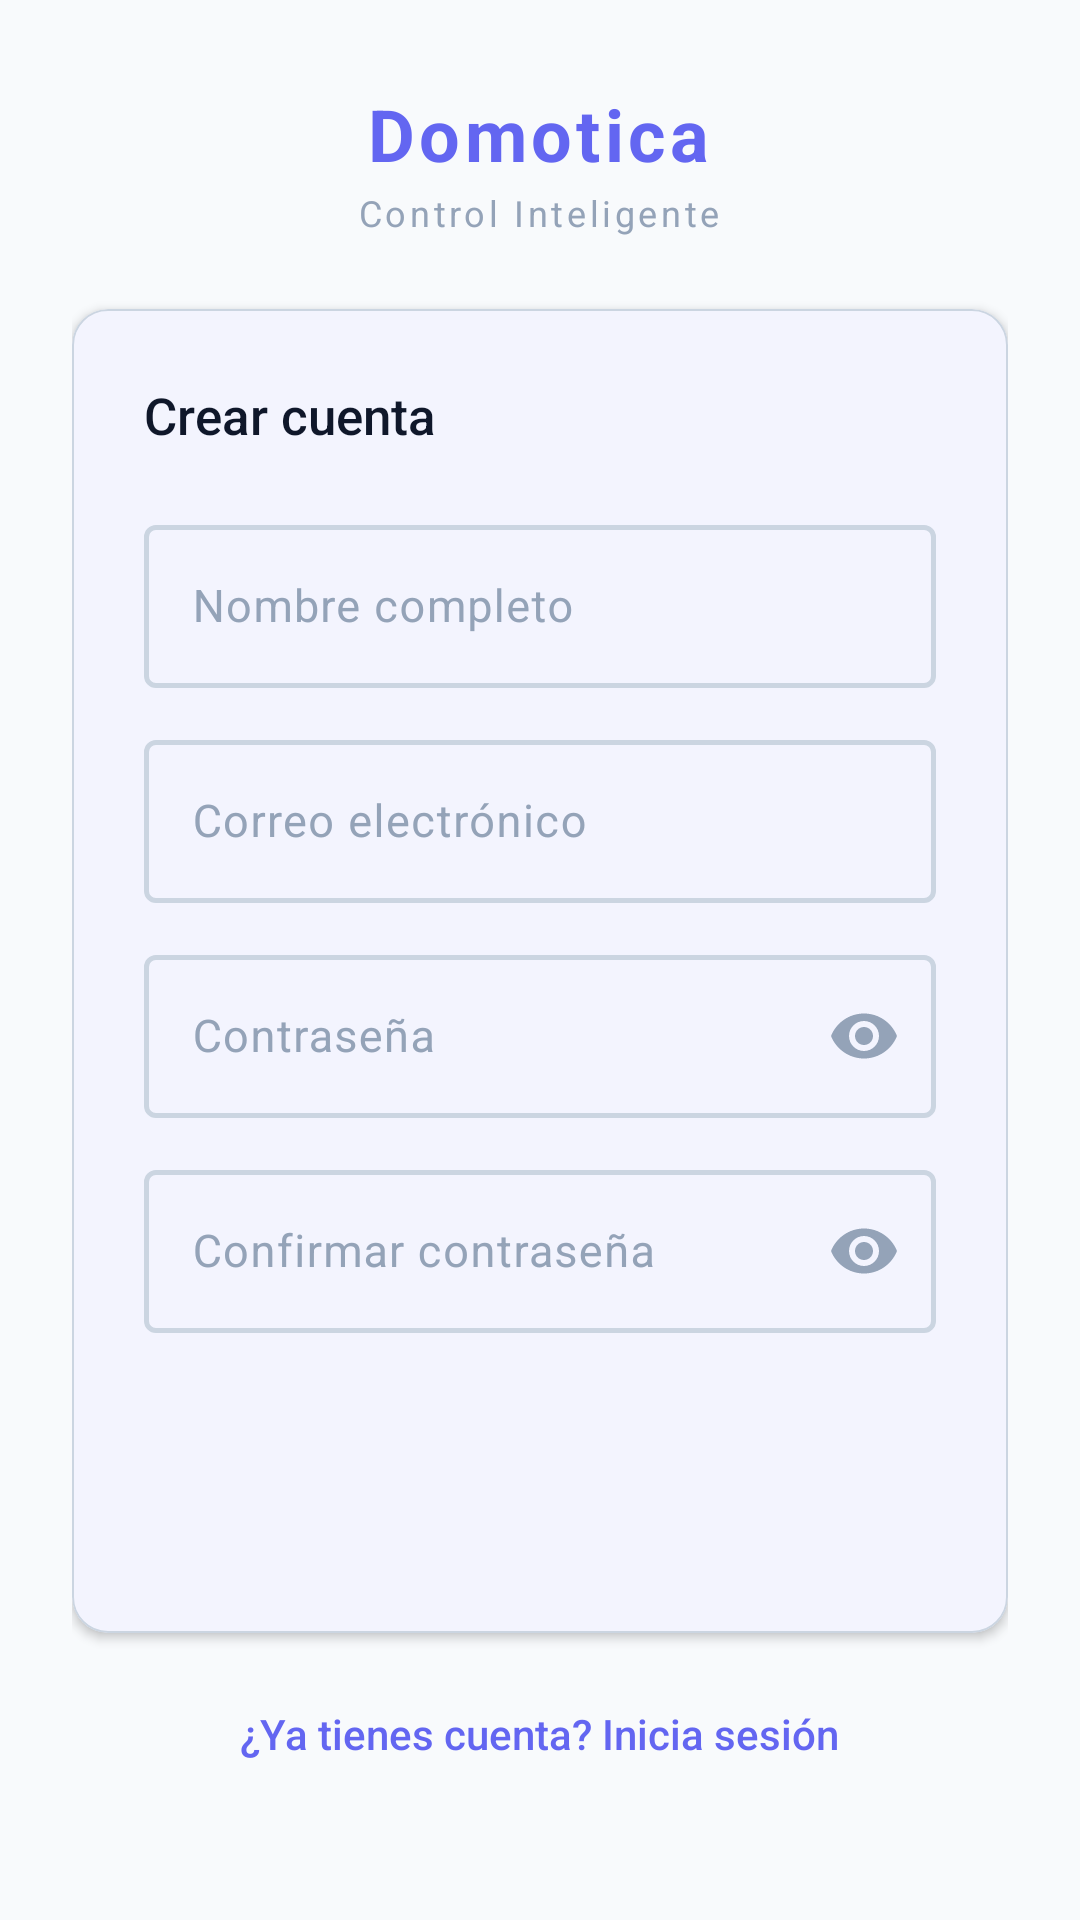

Android layout source for this screen:
<!-- AndroidManifest.xml: application theme Theme.Domotica -->
<!-- res/layout/activity_register.xml -->
<?xml version="1.0" encoding="utf-8"?>
<ScrollView xmlns:android="http://schemas.android.com/apk/res/android"
    xmlns:app="http://schemas.android.com/apk/res-auto"
    android:layout_width="match_parent"
    android:layout_height="match_parent"
    android:background="@color/background"
    android:fillViewport="true">

    <LinearLayout
        android:layout_width="match_parent"
        android:layout_height="wrap_content"
        android:gravity="center"
        android:orientation="vertical"
        android:padding="@dimen/spacing_xxl">

        <LinearLayout
            android:layout_width="wrap_content"
            android:layout_height="wrap_content"
            android:gravity="center"
            android:orientation="vertical"
            android:layout_marginBottom="@dimen/spacing_xxl">

            <TextView
                android:layout_width="wrap_content"
                android:layout_height="wrap_content"
                android:text="@string/app_name"
                android:textSize="24sp"
                android:textStyle="bold"
                android:textColor="@color/primary"
                android:letterSpacing="0.06" />

            <TextView
                android:layout_width="wrap_content"
                android:layout_height="wrap_content"
                android:layout_marginTop="2dp"
                android:text="@string/app_subtitle"
                android:textSize="12sp"
                android:textColor="@color/text_tertiary"
                android:letterSpacing="0.1" />

        </LinearLayout>

        <com.google.android.material.card.MaterialCardView
            android:layout_width="match_parent"
            android:layout_height="wrap_content"
            app:cardElevation="2dp"
            app:strokeWidth="0.5dp"
            app:strokeColor="@color/outline"
            app:cardBackgroundColor="@color/surface"
            app:shapeAppearanceOverlay="@style/ShapeAppearance.Domotica.Card">

            <LinearLayout
                android:layout_width="match_parent"
                android:layout_height="wrap_content"
                android:orientation="vertical"
                android:padding="@dimen/spacing_xxl">

                <TextView
                    android:layout_width="wrap_content"
                    android:layout_height="wrap_content"
                    android:text="@string/register_title"
                    android:textSize="@dimen/text_lg"
                    android:textColor="@color/text_primary"
                    android:fontFamily="sans-serif-medium"
                    android:layout_marginBottom="@dimen/spacing_xl" />

                <com.google.android.material.textfield.TextInputLayout
                    android:layout_width="match_parent"
                    android:layout_height="wrap_content"
                    android:layout_marginBottom="@dimen/spacing_md"
                    style="@style/Widget.Domotica.TextInput">

                    <com.google.android.material.textfield.TextInputEditText
                        android:id="@+id/etName"
                        android:layout_width="match_parent"
                        android:layout_height="wrap_content"
                        android:hint="@string/name_hint"
                        android:inputType="textPersonName"
                        android:textColor="@color/text_primary"
                        android:textSize="@dimen/text_md" />

                </com.google.android.material.textfield.TextInputLayout>

                <com.google.android.material.textfield.TextInputLayout
                    android:layout_width="match_parent"
                    android:layout_height="wrap_content"
                    android:layout_marginBottom="@dimen/spacing_md"
                    style="@style/Widget.Domotica.TextInput">

                    <com.google.android.material.textfield.TextInputEditText
                        android:id="@+id/etEmail"
                        android:layout_width="match_parent"
                        android:layout_height="wrap_content"
                        android:hint="@string/email_hint"
                        android:inputType="textEmailAddress"
                        android:textColor="@color/text_primary"
                        android:textSize="@dimen/text_md" />

                </com.google.android.material.textfield.TextInputLayout>

                <com.google.android.material.textfield.TextInputLayout
                    android:layout_width="match_parent"
                    android:layout_height="wrap_content"
                    android:layout_marginBottom="@dimen/spacing_md"
                    style="@style/Widget.Domotica.TextInput"
                    app:passwordToggleEnabled="true"
                    app:passwordToggleTint="@color/text_tertiary">

                    <com.google.android.material.textfield.TextInputEditText
                        android:id="@+id/etPassword"
                        android:layout_width="match_parent"
                        android:layout_height="wrap_content"
                        android:hint="@string/password_hint"
                        android:inputType="textPassword"
                        android:textColor="@color/text_primary"
                        android:textSize="@dimen/text_md" />

                </com.google.android.material.textfield.TextInputLayout>

                <com.google.android.material.textfield.TextInputLayout
                    android:layout_width="match_parent"
                    android:layout_height="wrap_content"
                    android:layout_marginBottom="@dimen/spacing_xxl"
                    style="@style/Widget.Domotica.TextInput"
                    app:passwordToggleEnabled="true"
                    app:passwordToggleTint="@color/text_tertiary">

                    <com.google.android.material.textfield.TextInputEditText
                        android:id="@+id/etConfirmPassword"
                        android:layout_width="match_parent"
                        android:layout_height="wrap_content"
                        android:hint="@string/confirm_password_hint"
                        android:inputType="textPassword"
                        android:textColor="@color/text_primary"
                        android:textSize="@dimen/text_md" />

                </com.google.android.material.textfield.TextInputLayout>

                <Button
                    android:id="@+id/btnRegister"
                    style="@style/Widget.Domotica.Button.Primary"
                    android:text="@string/btn_register" />

                <ProgressBar
                    android:id="@+id/progressBar"
                    android:layout_width="wrap_content"
                    android:layout_height="wrap_content"
                    android:layout_marginTop="@dimen/spacing_lg"
                    android:visibility="gone"
                    android:indeterminateTint="@color/primary" />

            </LinearLayout>

        </com.google.android.material.card.MaterialCardView>

        <TextView
            android:id="@+id/tvGoToLogin"
            android:layout_width="wrap_content"
            android:layout_height="wrap_content"
            android:layout_marginTop="@dimen/spacing_xxl"
            android:layout_marginBottom="@dimen/spacing_xxl"
            android:text="@string/go_to_login"
            android:textSize="14sp"
            android:textColor="@color/primary"
            android:fontFamily="sans-serif-medium" />

    </LinearLayout>

</ScrollView>
<!-- resources referenced by this layout -->
<resources>
  <color name="background">#F8FAFC</color>
  <color name="outline">#CBD5E1</color>
  <color name="primary">#6366F1</color>
  <color name="surface">#FFFFFF</color>
  <color name="text_primary">#0F172A</color>
  <color name="text_tertiary">#94A3B8</color>
  <dimen name="spacing_lg">16dp</dimen>
  <dimen name="spacing_md">12dp</dimen>
  <dimen name="spacing_xl">20dp</dimen>
  <dimen name="spacing_xxl">24dp</dimen>
  <dimen name="text_lg">17sp</dimen>
  <dimen name="text_md">15sp</dimen>
  <string name="app_name">Domotica</string>
  <string name="app_subtitle">Control Inteligente</string>
  <string name="btn_register">Registrarse</string>
  <string name="confirm_password_hint">Confirmar contraseña</string>
  <string name="email_hint">Correo electrónico</string>
  <string name="go_to_login">¿Ya tienes cuenta? Inicia sesión</string>
  <string name="name_hint">Nombre completo</string>
  <string name="password_hint">Contraseña</string>
  <string name="register_title">Crear cuenta</string>
  <style name="ShapeAppearance.Domotica.Card" parent="ShapeAppearance.Material3.Corner.Medium">
          <item name="cornerFamily">rounded</item>
          <item name="cornerSize">@dimen/radius_md</item>
      </style>
  <style name="Widget.Domotica.Button.Primary" parent="Widget.Material3.Button">
          <item name="android:layout_height">@dimen/button_height</item>
          <item name="android:textSize">@dimen/text_md</item>
          <item name="android:textColor">@color/on_primary</item>
          <item name="android:fontFamily">sans-serif-medium</item>
          <item name="cornerRadius">@dimen/radius_md</item>
          <item name="backgroundTint">@color/primary</item>
          <item name="android:textAllCaps">false</item>
      </style>
  <style name="Widget.Domotica.TextInput" parent="Widget.Material3.TextInputLayout.OutlinedBox">
          <item name="boxStrokeWidth">1.5dp</item>
          <item name="boxStrokeWidthFocused">2dp</item>
          <item name="hintAnimationEnabled">true</item>
          <item name="android:textColorHint">@color/text_tertiary</item>
      </style>
  <style name="Theme.Domotica" parent="Base.Theme.Domotica" />
  <dimen name="radius_md">12dp</dimen>
  <dimen name="button_height">52dp</dimen>
  <color name="on_primary">#FFFFFF</color>
  <color name="primary_container">#E0E7FF</color>
  <color name="primary_dark">#4F46E5</color>
  <color name="secondary">#14B8A6</color>
  <color name="on_secondary">#FFFFFF</color>
  <color name="secondary_container">#CCFBF1</color>
  <color name="secondary_dark">#0D9488</color>
  <color name="surface_variant">#F1F5F9</color>
  <color name="text_secondary">#64748B</color>
  <color name="surface_container">#E2E8F0</color>
  <color name="error">#EF4444</color>
  <color name="error_container">#FEE2E2</color>
</resources>
